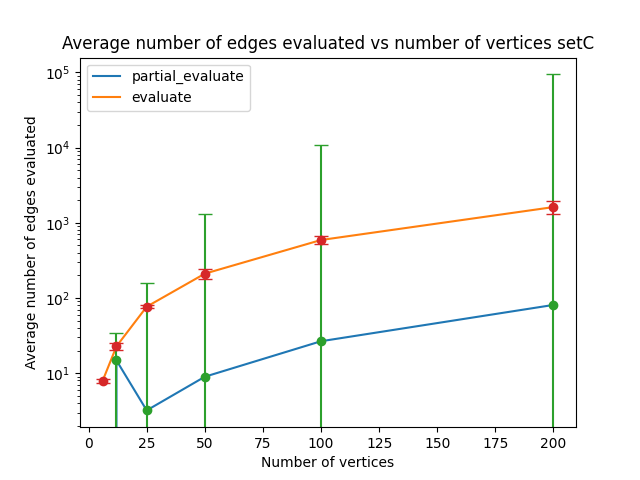

The file beside this chart, header and first rows:
Number of vertices, Average number of edges evaluated, Median number of edges evaluated, Variance of number of edges evaluated, Standard average number of edges evaluat…, Standard median number of edges evaluate…, Standard variance of number of edges eva…
6, 0, 0.0, 0, 7.874, 1618, 0.4354
12, 14.77, 0.0, 19.17, 22.79, 1618, 2.626
25, 3.202, 0.0, 157.1, 76.69, 1618, 3.331
50, 8.976, 0.0, 1295, 210.7, 1618, 33.81
100, 26.62, 0.0, 10737, 590.5, 1618, 67.85
200, 80.89, 0.0, 93978, 1619, 1618, 328.8
